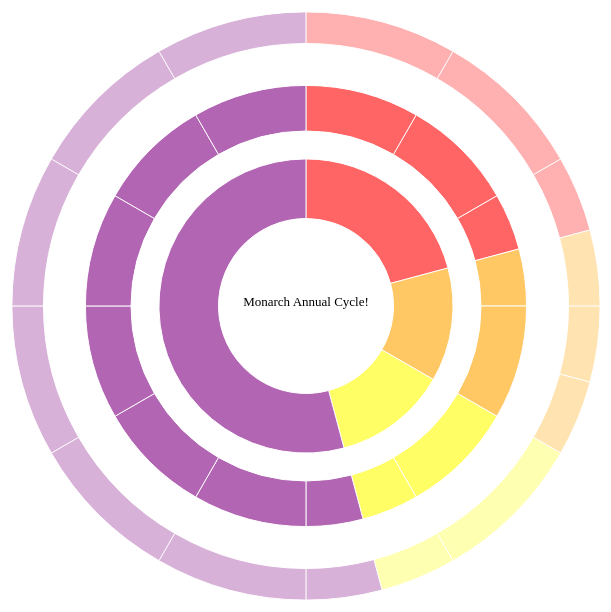
D3 v5 page, settled after 480 driven frames (8 s of simulated time); the page loaded 1 data file(s).


// ── sunburst-Monarchs.js
d3.csv("data/MonarchAnnualCycle.csv").then(function (data) {
    /*
    BOSTON CRIME DATA from the BOSTON POLICE DEPARTMENT, 2018
    Adapted from:
    https://www.kaggle.com/ankkur13/boston-crime-data/
    */
    // console.log(data);

    /*
    BEGIN BY DEFINING THE DIMENSIONS OF THE SVG and CREATING THE SVG CANVAS
    */
    var width = document.querySelector("#chart").clientWidth;
    var height = document.querySelector("#chart").clientHeight;
    var svg = d3.select("#chart")
        .append("svg")
        .attr("preserveAspectRatio", "xMinYMin meet")
        .attr("viewBox", "0 0 " + window.innerWidth + " " + window.innerHeight)
        // .attr("width", width)
        // .attr("height", height);
        


    // translate to the center of our SVG
    var chartG = svg.append("g")
        .attr("transform", `translate(${width / 2},${height / 2})`);
        var x = d3.scaleLinear()
        .range([0, 2 * Math.PI]);
    
    var y = d3.scaleLinear()
        .range([0, radius]);

    /*
    TRANSFORM THE DATA
    We want to eventually create a sunburst that shows the relative proportion of each offense code group
    for the top 10 (by frequency) offense code groups in 2018.
    We can use the function d3.nest() to count the number of incidents of each unique offense code group:
    */
    // var nested = d3.nest()
    //     .key(function (d) { return d.OFFENSE_CODE_GROUP; })
    //     .key(function (d) { return d.DISTRICT; })
    //     .rollup(function (d) { return d.length; })
    //     .entries(data)
    //     .sort(function (a, b) { return a.value - b.value; });

    var nested = d3.nest()
        .key(function (d) { return d.Generation; })
        .key(function (d) { return d.Month; })
        .key(function (d) { return d.SeasonActivity; })
        .rollup(function (d) { return d.length; })
        .entries(data)
    // .sort(function (a, b) { return a.value - b.value; });

    /*
    After sorting the data above from largest to smallest, use array.slice() to grab only the first 10 entries
    */
    // nested = nested.slice(0, 10);

    console.log(nested);

    /*
    CREATE A COLOR SCALE
    The D3 module d3-scale-chromatic features several different color palettes we can use.
    How do these differ in their usage?
    What kinds of color palettes are best for these data?
    */
    var color = d3.scaleOrdinal(d3.schemeDark2);

    // var color = d3.scaleOrdinal(d3.schemeSpectral[4]);





    /*
    CREATE THE PARTITION LAYOUT GENERATOR
    */

    // size of sunburst radius
    var radius = 350;

    // make the Partition
    var partitionLayout = d3.partition()
        .size([2 * Math.PI, radius]);

    // create an arcGenerator for each "wedge" of the sunburst
    var arcGenerator = d3.arc()
        .startAngle(function (d) { return d.x0; })
        .endAngle(function (d) { return d.x1; })
        .innerRadius(function (d) { return d.y0; })
        .outerRadius(function (d) { return d.y1 / 1.19; });    //<<<<<<<<<<<<<<<<<< ( () )

    /*
    CREATE THE HIERARCHY
    We need to use d3.hierarchy() to turn our data set into a 'hierarchical' data structure;
    d3.partition() REQUIRES a hierarchical structure to generate the sunburst
    */
    var rootNode = d3.hierarchy(
        { values: nested }, // feed in the data object
        function (d) {  // specify for each "row", where to find the values for sizing
            return d.values;
        }
    ).sum(function (d) { return d.value; }); // sum up the valeus for each category specified in our nest() function

    /* 
    GENERATE THE ROOT HIERARCHY
    By passing in our hierarchical data structure into our treemap() function,
    we generate the geometries required to create the treemap in the SVG canvas
    */
    partitionLayout(rootNode);
    console.log(rootNode);
    console.log(rootNode.leaves());

    /*
    DRAW THE WEDGES
    We will use our `root` structure, from above, to draw the wedges of our sunburst
    we will do this by performing a data join with the array of nodes returned by root.leaves()
    (What does this return? Inspect the structure in the JS console)
    */


    let text;
    let fillColor;

    const colorScale = d3.scaleOrdinal()
        // .domain(allMonths)
        .domain([1, 2, 3, 4])
        .range(["red", "orange", "yellow", "purple"])
        var monthColor = d3.scaleOrdinal(d3.schemeBlues[8]);

        var seasonColor = d3.scaleOrdinal(d3.schemeSpectral[4]);

    var wedges = chartG
        .selectAll('path')
        .data(rootNode.descendants())
        .join('path')
        .attr('d', arcGenerator)
        .attr("display", function (d) { return d.depth ? null : "none"; }) // hide the center circle
        .attr("stroke", "#FFFFFF")
        .style("opacity", function(d) { return (d.children? (d.parent? 0.6: 1) : 0.3)})
        // IMPORTANT: not every "leaf" has children, so we need to add a "ternary operator" to check each entry
        // for more on ternary operators see here: https://www.codingem.com/javascript-if-else-on-one-line/
        .style("fill", function (d) { return colorScale(+ (d.children? (d.parent ? (d.parent.parent ? d.parent : d) : d): d.parent.parent).data.key ); })
        // .style("opacity", function(d) {(d.children? (d.parents? 0.5: 1) : 0.2)})


        function computeTextRotation(d) {
            return (x(d.x + d.dx / 2) - Math.PI / 2) / Math.PI * 180;
          }

        // Add text LABELS
        wedges.append('text')
        .attr("class", "label")
            .filter(function(d) { return d.parent; })
            .attr('transform', function(d) {
                return 'translate(' + arcGenerator.centroid(d) + ') '; })
            .attr('dx', '-20')
            .attr('dy', '.5em')
            .text(function(d) { return d.data.id })
            .attr("font-size", 13)
            .style("fill", "black");




    // does it have children? 






    var title = chartG.append("text")
        .attr("x", -0)
        .attr("y", 0)
        .attr("font-size", 13)
        .html("Monarch Annual Cycle!")
        .attr("text-anchor", "middle")

    /* 
    ADD TOOLTIP
    The visualization gets too cluttered if we try to add text labels;
    use a tooltip instead
    */
    var tooltip = d3.select("#chart")
        .append("div")
        .attr("class", "tooltip");

    wedges.on("mouseover", function (d) {

        // Retrieve position based on the positions
        // generated by the treemap layout --
        // the same x0 and y0 properties used to compute
        // the rectangles above!
        var x = 100;
        var y = 100;

        let text;
        let fillColor;
        if (d.parent.data.key == undefined) {
            text = "Generation " + d.data.key;
            fillColor = color(d.data.key);
        } else if (d.parent.parent.data.key == undefined) {
            text = "Generation " + d.parent.data.key + "</br>" + d.data.key
            fillColor = color(d.parent.data.key);
        } else {
            text = "Generation " + d.parent.parent.data.key +
                "<br>" + d.parent.data.key + "</br>" + d.data.key
            fillColor = color(d.parent.data.key)

        }

        tooltip.style("visibility", "visible")
            .style("left", x + "px")
            .style("top", y + "px")
            .style("color", fillColor)
            .html(text);

        // chartG.selectAll('path').attr("opacity", 0.3);

        d3.select(this)
            // .attr("opacity", 1);

    }).on("mouseout", function () {

        tooltip.style("visibility", "hidden");

        // chartG.selectAll('path').attr("opacity", 1)

    });

});



 /**
     * Calculate the rotation for each label based on its location in the sunburst.
     * @param {Node} d - the d3 note for which we're computing text rotation
     * @return {Number} the value that should populate the transform: rotate() statement
     */
  function computeTextRotation(d) {
    var angle = (d.x0 + d.x1) / Math.PI * 90;

    // Avoid upside-down labels
    return (angle < 120 || angle > 270) ? angle : angle + 180;  // labels as rims
    // return (angle < 180) ? angle - 90 : angle + 90;  // labels as spokes
}

### data: data/MonarchAnnualCycle.csv
?Generation, Month, MonthPart, SeasonActivity
1, March, 1, Spring Migration
1, March, 2, Spring Migration
1, April, 1, Spring Migration
1, April, 2, Spring Migration
1, May, 1, Spring Migration
2, May, 2, Spring Migration
2, June, 1, Spring Migration
2, June, 2, Summer
3, July, 1, Summer
3, July, 2, Summer
3, August, 1, Summer
4, August, 2, Fall Migration
4, September, 1, Fall Migration
4, September, 2, Fall Migration
4, October, 1, Fall Migration
4, October, 2, Fall Migration
4, November, 1, Wintering in Mexico
4, November, 2, Wintering in Mexico
4, December, 1, Wintering in Mexico
4, December, 2, Wintering in Mexico
4, January, 1, Wintering in Mexico
4, January, 2, Wintering in Mexico
4, February, 1, Wintering in Mexico
4, February, 2, Wintering in Mexico